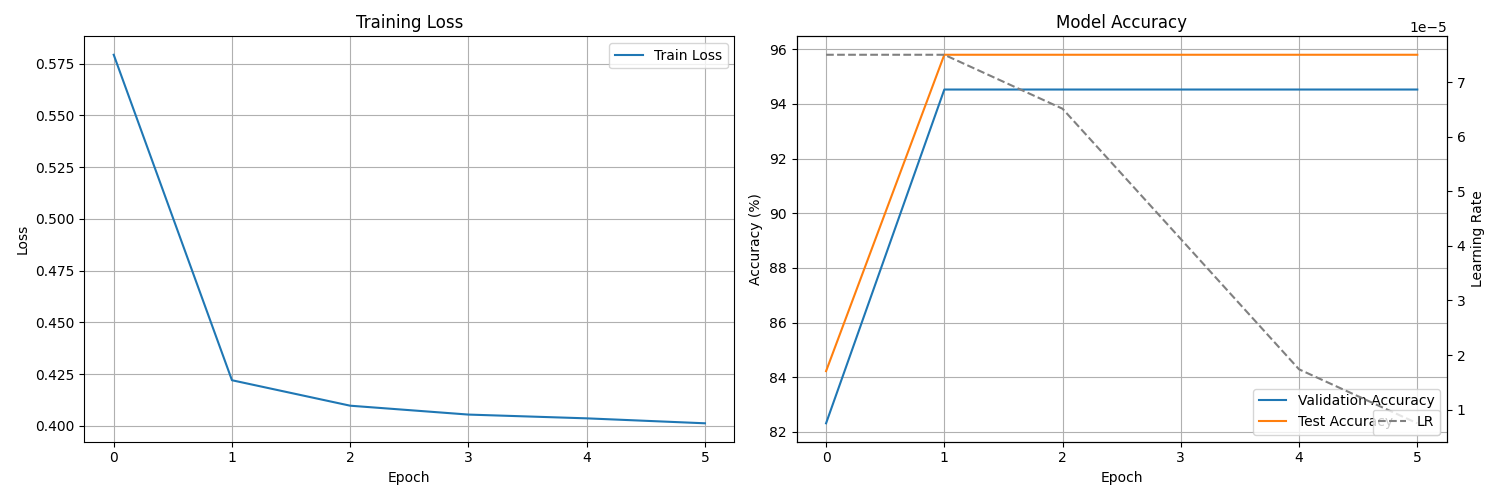

Source data for this figure (header and first rows):
epoch, train_loss, val_acc, test_acc, lr
1, 0.5793, 82.32, 84.22, 7.5e-05
2, 0.4221, 94.53, 95.8, 7.5e-05
3, 0.4097, 94.53, 95.8, 6.511485386504597e-05
4, 0.4055, 94.53, 95.8, 4.125e-05
5, 0.4036, 94.53, 95.8, 1.7385146134954022e-05
6, 0.4013, 94.53, 95.8, 7.499999999999999e-06
